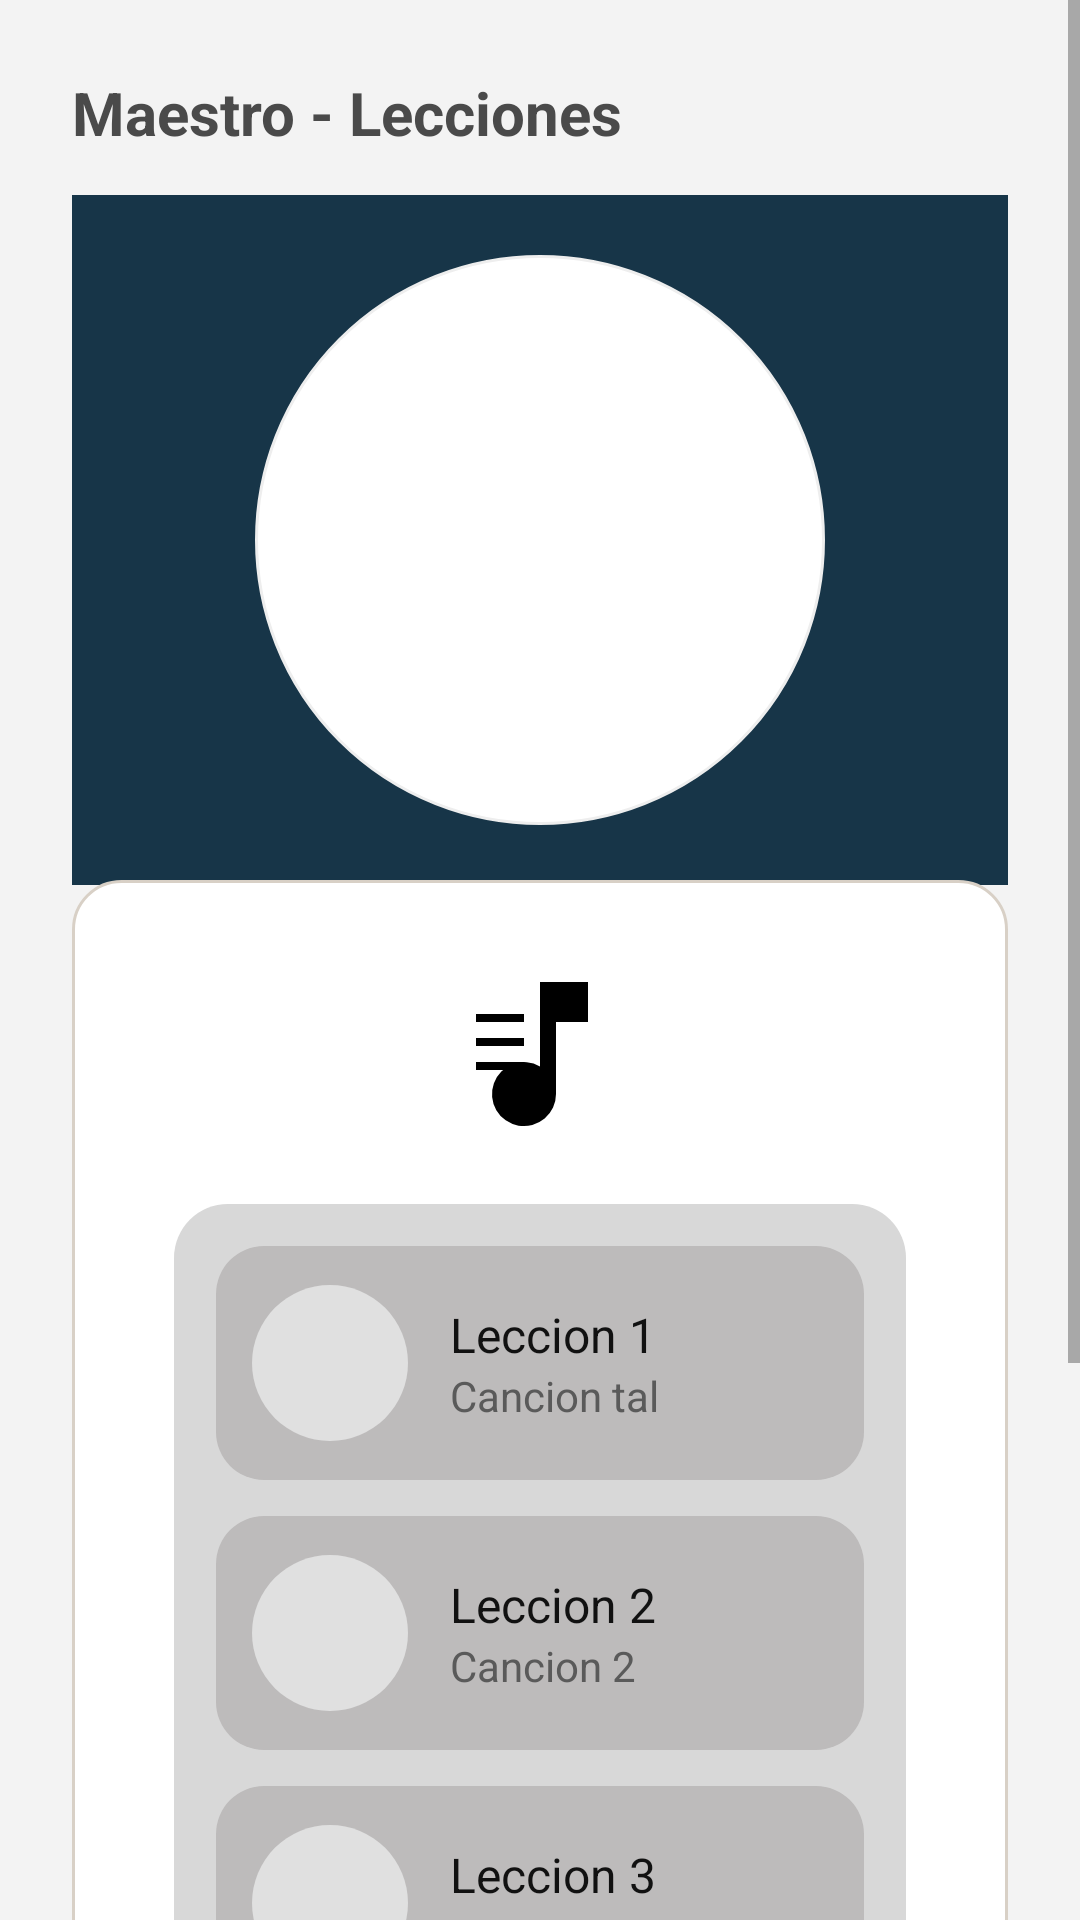

Layout XML and referenced resources for this Android screen:
<!-- AndroidManifest.xml: application theme Theme.ACADEMIAM -->
<!-- res/layout/activity_lecciones.xml -->
<?xml version="1.0" encoding="utf-8"?>
<ScrollView xmlns:android="http://schemas.android.com/apk/res/android"
    android:layout_width="match_parent"
    android:layout_height="match_parent"
    android:background="#F3F3F3"
    android:fillViewport="true">

    <LinearLayout
        android:layout_width="match_parent"
        android:layout_height="wrap_content"
        android:orientation="vertical">

        <TextView
            android:layout_width="wrap_content"
            android:layout_height="wrap_content"
            android:layout_marginStart="24dp"
            android:layout_marginTop="24dp"
            android:layout_marginBottom="14dp"
            android:text="Maestro - Lecciones"
            android:textColor="#4A4A4A"
            android:textSize="20sp"
            android:textStyle="bold" />

        <LinearLayout
            android:layout_width="match_parent"
            android:layout_height="230dp"
            android:layout_marginStart="24dp"
            android:layout_marginEnd="24dp"
            android:background="#173548"
            android:gravity="center">

            <ImageView
                android:layout_width="190dp"
                android:layout_height="190dp"
                android:background="@drawable/circulo_blanco"
                android:contentDescription="Logo"
                android:padding="16dp"
                android:scaleType="fitCenter"
                android:src="@drawable/logo" />
        </LinearLayout>

        <LinearLayout
            android:layout_width="match_parent"
            android:layout_height="wrap_content"
            android:layout_marginStart="24dp"
            android:layout_marginTop="-2dp"
            android:layout_marginEnd="24dp"
            android:layout_marginBottom="24dp"
            android:background="@drawable/fondo_lecciones_contenedor"
            android:orientation="vertical"
            android:paddingTop="26dp"
            android:paddingBottom="26dp">

            <ImageView
                android:layout_width="64dp"
                android:layout_height="64dp"
                android:layout_gravity="center_horizontal"
                android:contentDescription="Icono música"
                android:src="@drawable/ic_lecciones_musica" />

            <LinearLayout
                android:layout_width="match_parent"
                android:layout_height="wrap_content"
                android:layout_marginStart="34dp"
                android:layout_marginTop="18dp"
                android:layout_marginEnd="34dp"
                android:background="@drawable/fondo_lista_lecciones"
                android:orientation="vertical"
                android:padding="14dp">

                <LinearLayout
                    android:id="@+id/itemLeccion1"
                    android:layout_width="match_parent"
                    android:layout_height="wrap_content"
                    android:layout_marginBottom="12dp"
                    android:background="@drawable/item_leccion_fondo"
                    android:clickable="true"
                    android:focusable="true"
                    android:gravity="center_vertical"
                    android:minHeight="78dp"
                    android:orientation="horizontal"
                    android:padding="12dp">

                    <View
                        android:layout_width="52dp"
                        android:layout_height="52dp"
                        android:background="@drawable/circulo_gris" />

                    <LinearLayout
                        android:layout_width="0dp"
                        android:layout_height="wrap_content"
                        android:layout_marginStart="14dp"
                        android:layout_weight="1"
                        android:orientation="vertical">

                        <TextView
                            android:layout_width="wrap_content"
                            android:layout_height="wrap_content"
                            android:text="Leccion 1"
                            android:textColor="#111111"
                            android:textSize="16sp" />

                        <TextView
                            android:layout_width="wrap_content"
                            android:layout_height="wrap_content"
                            android:text="Cancion tal"
                            android:textColor="#5A5A5A"
                            android:textSize="14sp" />
                    </LinearLayout>
                </LinearLayout>

                <LinearLayout
                    android:id="@+id/itemLeccion2"
                    android:layout_width="match_parent"
                    android:layout_height="wrap_content"
                    android:layout_marginBottom="12dp"
                    android:background="@drawable/item_leccion_fondo"
                    android:clickable="true"
                    android:focusable="true"
                    android:gravity="center_vertical"
                    android:minHeight="78dp"
                    android:orientation="horizontal"
                    android:padding="12dp">

                    <View
                        android:layout_width="52dp"
                        android:layout_height="52dp"
                        android:background="@drawable/circulo_gris" />

                    <LinearLayout
                        android:layout_width="0dp"
                        android:layout_height="wrap_content"
                        android:layout_marginStart="14dp"
                        android:layout_weight="1"
                        android:orientation="vertical">

                        <TextView
                            android:layout_width="wrap_content"
                            android:layout_height="wrap_content"
                            android:text="Leccion 2"
                            android:textColor="#111111"
                            android:textSize="16sp" />

                        <TextView
                            android:layout_width="wrap_content"
                            android:layout_height="wrap_content"
                            android:text="Cancion 2"
                            android:textColor="#5A5A5A"
                            android:textSize="14sp" />
                    </LinearLayout>
                </LinearLayout>

                <LinearLayout
                    android:id="@+id/itemLeccion3"
                    android:layout_width="match_parent"
                    android:layout_height="wrap_content"
                    android:layout_marginBottom="12dp"
                    android:background="@drawable/item_leccion_fondo"
                    android:clickable="true"
                    android:focusable="true"
                    android:gravity="center_vertical"
                    android:minHeight="78dp"
                    android:orientation="horizontal"
                    android:padding="12dp">

                    <View
                        android:layout_width="52dp"
                        android:layout_height="52dp"
                        android:background="@drawable/circulo_gris" />

                    <LinearLayout
                        android:layout_width="0dp"
                        android:layout_height="wrap_content"
                        android:layout_marginStart="14dp"
                        android:layout_weight="1"
                        android:orientation="vertical">

                        <TextView
                            android:layout_width="wrap_content"
                            android:layout_height="wrap_content"
                            android:text="Leccion 3"
                            android:textColor="#111111"
                            android:textSize="16sp" />

                        <TextView
                            android:layout_width="wrap_content"
                            android:layout_height="wrap_content"
                            android:text="Otra Cancion"
                            android:textColor="#5A5A5A"
                            android:textSize="14sp" />
                    </LinearLayout>
                </LinearLayout>

                <LinearLayout
                    android:id="@+id/itemLeccion4"
                    android:layout_width="match_parent"
                    android:layout_height="wrap_content"
                    android:background="@drawable/item_leccion_fondo"
                    android:clickable="true"
                    android:focusable="true"
                    android:gravity="center_vertical"
                    android:minHeight="78dp"
                    android:orientation="horizontal"
                    android:padding="12dp">

                    <View
                        android:layout_width="52dp"
                        android:layout_height="52dp"
                        android:background="@drawable/circulo_gris" />

                    <LinearLayout
                        android:layout_width="0dp"
                        android:layout_height="wrap_content"
                        android:layout_marginStart="14dp"
                        android:layout_weight="1"
                        android:orientation="vertical">

                        <TextView
                            android:layout_width="wrap_content"
                            android:layout_height="wrap_content"
                            android:text="Leccion 4"
                            android:textColor="#111111"
                            android:textSize="16sp" />

                        <TextView
                            android:layout_width="wrap_content"
                            android:layout_height="wrap_content"
                            android:text="Vive la vida loca"
                            android:textColor="#5A5A5A"
                            android:textSize="14sp" />
                    </LinearLayout>
                </LinearLayout>

            </LinearLayout>

            <androidx.appcompat.widget.AppCompatButton
                android:id="@+id/btnRegresarLecciones"
                android:layout_width="match_parent"
                android:layout_height="56dp"
                android:layout_marginStart="40dp"
                android:layout_marginTop="18dp"
                android:layout_marginEnd="40dp"
                android:background="@drawable/boton_gris"
                android:backgroundTint="@null"
                android:text="Regresar"
                android:textAllCaps="false"
                android:textColor="#222222"
                android:textSize="18sp" />

        </LinearLayout>

    </LinearLayout>
</ScrollView>
<!-- resources referenced by this layout -->
<resources>
  <!-- drawable boton_gris (drawable) -->
  <?xml version="1.0" encoding="utf-8"?>
  <selector xmlns:android="http://schemas.android.com/apk/res/android">
      <item>
          <shape>
              <solid android:color="#D9D9D9" />
              <corners android:radius="28dp" />
              <padding
                  android:left="12dp"
                  android:top="12dp"
                  android:right="12dp"
                  android:bottom="12dp" />
          </shape>
      </item>
  </selector>
  <!-- drawable circulo_blanco (drawable) -->
  <?xml version="1.0" encoding="utf-8"?>
  <shape xmlns:android="http://schemas.android.com/apk/res/android"
      android:shape="oval">
      <solid android:color="#FFFFFF" />
      <stroke android:width="1dp" android:color="#EEEEEE" /> </shape>
  <!-- drawable circulo_gris (drawable) -->
  <?xml version="1.0" encoding="utf-8"?>
  <shape xmlns:android="http://schemas.android.com/apk/res/android">
      <solid android:color="#E0E0E0" />
      <corners android:radius="100dp" />
  </shape>
  <!-- drawable fondo_lecciones_contenedor (drawable) -->
  <?xml version="1.0" encoding="utf-8"?>
  <shape xmlns:android="http://schemas.android.com/apk/res/android"
      android:shape="rectangle">
  
      <solid android:color="#FFFFFF" />
  
      <corners android:radius="16dp" />
  
      <stroke
          android:width="1dp"
          android:color="#D8D0C6" />
  </shape>
  <!-- drawable fondo_lista_lecciones (drawable) -->
  <?xml version="1.0" encoding="utf-8"?>
  <shape xmlns:android="http://schemas.android.com/apk/res/android">
      <solid android:color="#D8D8D8" />
      <corners android:radius="18dp" />
  </shape>
  <!-- drawable ic_lecciones_musica (drawable) -->
  <vector xmlns:android="http://schemas.android.com/apk/res/android"
      android:width="64dp"
      android:height="64dp"
      android:viewportWidth="24"
      android:viewportHeight="24">
      <path
          android:fillColor="#000000"
          android:pathData="M12,3v10.55A4,4 0 1,0 14,17V8h4V3h-6z"/>
      <path
          android:fillColor="#000000"
          android:pathData="M4,7h6v1H4z"/>
      <path
          android:fillColor="#000000"
          android:pathData="M4,10h6v1H4z"/>
      <path
          android:fillColor="#000000"
          android:pathData="M4,13h6v1H4z"/>
  </vector>
  <!-- drawable item_leccion_fondo (drawable) -->
  <?xml version="1.0" encoding="utf-8"?>
  <shape xmlns:android="http://schemas.android.com/apk/res/android">
      <solid android:color="#BDBBBB" />
      <corners android:radius="16dp" />
  </shape>
  <style name="Theme.ACADEMIAM" parent="Theme.MaterialComponents.DayNight.NoActionBar">
      </style>
</resources>
